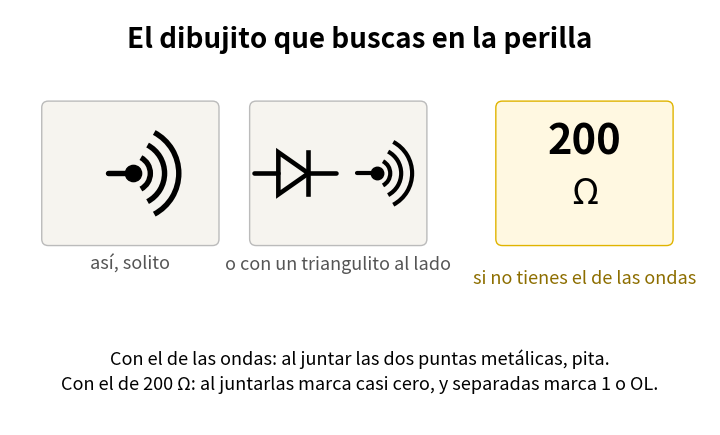

Write Python code to recreate this figure. (Note: this script raises an exception after producing the figure.)
"""Draws the continuity symbol to look for on the multimeter dial, and the fallback range.

Saves simbolo_pitido.png next to this script. Labels in Spanish.

    .venv/bin/python docs/armado/draw_simbolo_pitido.py
"""
from pathlib import Path

import matplotlib
matplotlib.use("Agg")
import matplotlib.pyplot as plt  # noqa: E402
from matplotlib.patches import Arc, FancyBboxPatch, Polygon  # noqa: E402

fig, ax = plt.subplots(figsize=(11, 5.4))
ax.set_aspect("equal")
ax.axis("off")


def waves(cx, cy, s=1.0):
    ax.plot([cx - 0.55 * s, cx - 0.2 * s], [cy, cy], color="black", lw=3 * s, solid_capstyle="round")
    ax.plot(cx - 0.2 * s, cy, "o", color="black", ms=9 * s)
    for k, w in enumerate((0.5, 0.9, 1.3)):
        ax.add_patch(Arc((cx - 0.2 * s, cy), w * s, w * s, angle=0, theta1=-62, theta2=62, lw=3 * s, color="black"))


def diode(cx, cy, s=1.0):
    ax.plot([cx - 0.85 * s, cx - 0.45 * s], [cy, cy], color="black", lw=3 * s, solid_capstyle="round")
    ax.add_patch(Polygon([[cx - 0.45 * s, cy + 0.35 * s], [cx - 0.45 * s, cy - 0.35 * s], [cx + 0.05 * s, cy]],
                         closed=True, fc="none", ec="black", lw=3 * s))
    ax.plot([cx + 0.05 * s, cx + 0.05 * s], [cy - 0.35 * s, cy + 0.35 * s], color="black", lw=3 * s)
    ax.plot([cx + 0.05 * s, cx + 0.5 * s], [cy, cy], color="black", lw=3 * s, solid_capstyle="round")


for x, label in ((-3.2, "así, solito"), (0.6, "o con un triangulito al lado")):
    ax.add_patch(FancyBboxPatch((x - 1.5, -1.2), 3.0, 2.4, boxstyle="round,pad=0.12", fc="#f6f4ef", ec="#bbb"))
    ax.text(x, -1.75, label, ha="center", fontsize=13, color="#555")
waves(-2.9, 0.0, 1.3)
diode(0.0, 0.0, 1.1)
waves(1.5, 0.0, 1.0)

ax.add_patch(FancyBboxPatch((3.6, -1.2), 3.0, 2.4, boxstyle="round,pad=0.12", fc="#fff8e1", ec="#e0b400"))
ax.text(5.1, 0.35, "200", ha="center", fontsize=30, fontweight="bold")
ax.text(5.1, -0.55, "Ω", ha="center", fontsize=26)
ax.text(5.1, -1.75, "si no tienes el de las ondas", ha="center", va="top", fontsize=13, color="#8d6e00")

ax.text(1.0, 2.3, "El dibujito que buscas en la perilla", ha="center", fontsize=20, fontweight="bold")
ax.text(1.0, -3.2, "Con el de las ondas: al juntar las dos puntas metálicas, pita.\n"
                   "Con el de 200 Ω: al juntarlas marca casi cero, y separadas marca 1 o OL.",
        ha="center", va="top", fontsize=13, linespacing=1.5)
ax.set_xlim(-5.4, 7.4)
ax.set_ylim(-4.6, 3.0)
out = Path(__file__).resolve().with_name("simbolo_pitido.png")
fig.savefig(out, dpi=150, bbox_inches="tight", facecolor="white")
print(out)
